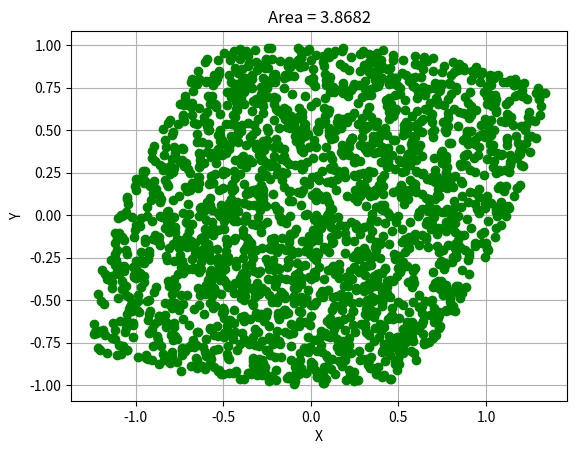

Here is the Python script that generated this plot:

# A.T. 21-June-2016
# Q4.py
# a program to solve ellipses problem for Prelim Summer 2016
# [redacted]

import numpy as np
import matplotlib.pyplot as plt
from scipy.linalg import solve
import math


np.random.seed(1367) # set the seed number to regenerate the data again

# Arrays for IN Region 
IN_X = [] 
IN_Y = []
# Arrays for OUT Region
OUT_X = []
OUT_Y = []
# Initiliaze the Numbers
N_IN = 0
N_OUT = 0
# Total number of darts
N= 20000
# Initial Angle of Rotation
aa = np.pi/3.
# Center of Ellipse 2
x0 = 0.1 * np.cos(aa)
y0 = 0.1 * np.sin(aa)

# Main Loop
for i in range(N):
	
	X = np.random.uniform(-3,3)
	Y = np.random.uniform(-3,3)
	
	
	# Montecarlo criteria
	# it should be inside the two Ellipses
	
	if (abs(((X-x0) * np.cos(aa) + (Y-y0)*np.sin(aa))**2/4. + ((X-x0)*np.sin(aa) - (Y-y0)*np.cos(aa))**2) <= 1.0) & (abs(X**2/4.0 + Y**2) <= 1.0):
		IN_X.append(X)
		IN_Y.append(Y)
		N_IN +=1
		
	else:
		OUT_X.append(X)
		OUT_Y.append(Y)
		N_OUT +=1
		
# Area is probability on In darts time the whole area which is 6 * 6
AREA = 36. * N_IN/N
print (AREA)

# Plotting
fig = plt.figure()
plt.title("Area = " + str(AREA) )	
L1, = plt.plot(IN_X,IN_Y,'go')
plt.ylabel('Y')
plt.xlabel('X')
plt.axis('on')
plt.grid(True)
plt.show()
